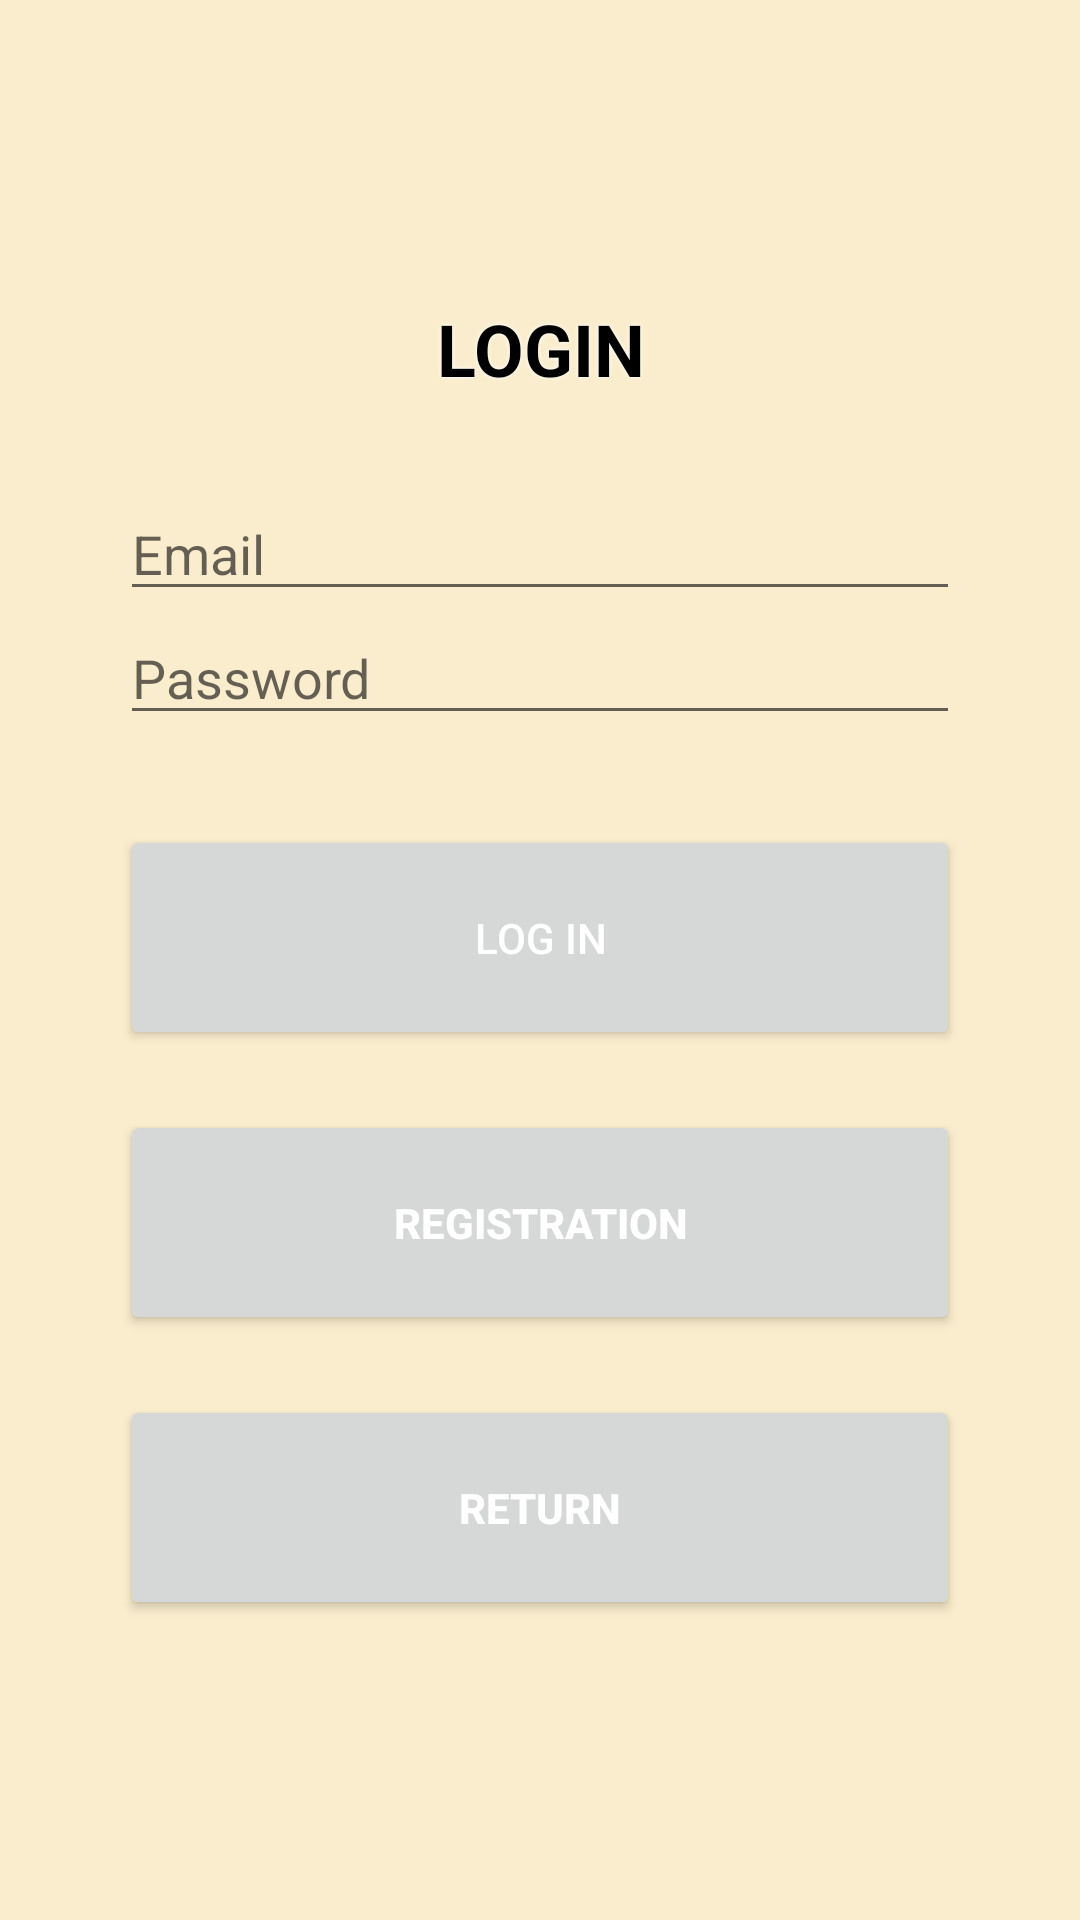

Android layout source for this screen:
<!-- AndroidManifest.xml: application theme AppTheme -->
<!-- res/layout/activity_login.xml -->
<?xml version="1.0" encoding="utf-8"?>
<ScrollView xmlns:android="http://schemas.android.com/apk/res/android"
    xmlns:app="http://schemas.android.com/apk/res-auto"
    xmlns:tools="http://schemas.android.com/tools"
    android:layout_width="match_parent"
    android:layout_height="match_parent"
    android:fillViewport="true"
    android:background="@drawable/competicion"
    tools:context=".Login">

    <LinearLayout
        android:layout_width="match_parent"
        android:layout_height="wrap_content"
        android:orientation="vertical"
        android:gravity="center"
        >

    <TextView
    android:text="LOGIN"
    android:layout_width="match_parent"
    android:layout_height="wrap_content"
    android:textColor="@color/black"
    android:textStyle="bold"
    android:textSize="24sp"
    android:gravity="center"
    android:shadowColor="@color/white"
    android:shadowRadius="4"
    android:layout_marginBottom="30dp"/>

    <com.google.android.material.textfield.TextInputLayout
        android:layout_width="wrap_content"
        android:layout_height="wrap_content" />

    <com.google.android.material.textfield.TextInputEditText
        android:id="@+id/email"
        android:hint="@string/email"
        android:inputType="textEmailAddress"
        android:layout_width="280dp"
        android:layout_height="wrap_content"/>

        <com.google.android.material.textfield.TextInputLayout
            android:layout_width="wrap_content"
            android:layout_height="wrap_content" />

        <com.google.android.material.textfield.TextInputEditText
            android:id="@+id/password"
            android:hint="Password"
            android:inputType="textPassword"
            android:layout_width="280dp"
            android:layout_height="wrap_content"/>


    <ProgressBar
        android:id="@+id/progressBar"
        android:visibility="gone"
        android:layout_width="wrap_content"
        android:layout_height="wrap_content" />

    <Button
        android:id="@+id/btn_login"
        android:layout_width="280dp"
        android:layout_height="75dp"
        android:text="LOG IN"
        android:textColor="@color/white"
        android:gravity="center"
        android:layout_marginTop="30dp"
        android:layout_gravity="center_horizontal"
        app:strokeWidth="3dp"
        />




    <Button
        android:id="@+id/btn_crear"
        android:layout_width="280dp"
        android:layout_height="75dp"
        android:text="REGISTRATION"
        android:gravity="center"
        android:textColor="@color/white"
        android:textStyle="bold"
        android:shadowDx="4"
        android:shadowDy="4"
        android:layout_marginTop="20dp"
        android:shadowRadius="6"
        android:layout_gravity="center_horizontal"
        app:strokeWidth="3dp"
        />

        <Button
            android:id="@+id/btn_return3"
            android:layout_width="280dp"
            android:layout_height="75dp"
            android:text="RETURN"
            android:textColor="@color/white"
            android:gravity="center"
            android:textStyle="bold"
            android:shadowDx="4"
            android:shadowDy="4"
            android:layout_marginTop="20dp"
            android:shadowRadius="6"
            android:layout_gravity="center_horizontal"
            app:strokeWidth="3dp"
            />




</LinearLayout>
</ScrollView>
<!-- resources referenced by this layout -->
<resources>
  <color name="black">#FF000000</color>
  <color name="white">#FFFFFFFF</color>
  <string name="email">Email</string>
  <style name="AppTheme" parent="Theme.MaterialComponents.Light.NoActionBar">
          <item name="colorPrimary">@color/primaryColor</item>
          <item name="colorPrimaryVariant">@color/primaryVariant</item>
          <item name="colorOnPrimary">@android:color/black</item>
  
          <item name="colorSecondary">@color/accentColor</item>
          <item name="colorOnSecondary">@android:color/black</item>
  
          <item name="android:colorBackground">@color/backgroundColor</item>
          <item name="colorSurface">@color/backgroundColor</item>
          <item name="colorOnSurface">@color/textPrimary</item>
  
          
          <item name="materialButtonStyle">@style/RoundedButton</item>
      </style>
  <color name="primaryColor">#CCD5AE</color>
  <color name="primaryVariant">#E9EDC9</color>
  <color name="accentColor">#FEFAE0</color>
  <color name="backgroundColor">#FAEDCD</color>
  <color name="textPrimary">#4A4A4A</color>
  <style name="RoundedButton" parent="Widget.AppCompat.Button">
          <item name="android:background">@drawable/button_rounded</item>
          <item name="android:textColor">@android:color/white</item>
          <item name="android:minHeight">48dp</item>
          <item name="android:padding">12dp</item>
          <item name="android:elevation">0dp</item> 
      </style>
  <!-- drawable button_rounded (drawable) -->
  <?xml version="1.0" encoding="utf-8"?>
  <layer-list xmlns:android="http://schemas.android.com/apk/res/android">
  
      
      <item>
          <shape android:shape="rectangle">
              <solid android:color="@color/black"/> 
              <corners android:radius="30dp"/> 
          </shape>
      </item>
  
      
      <item android:left="5dp" android:right="5dp" android:top="5dp" android:bottom="5dp">
          <shape android:shape="rectangle">
              <solid android:color="@color/buttonColor"/> 
              <corners android:radius="25dp"/> 
          </shape>
      </item>
  
  </layer-list>
  <color name="buttonColor">#797D62</color>
</resources>
